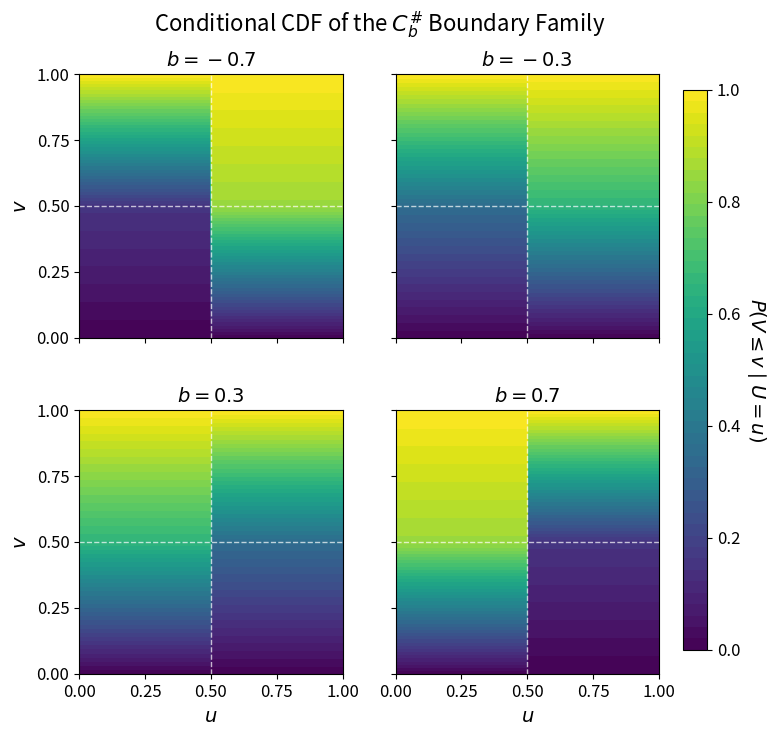

Write the Python code that produced this figure.
#!/usr/bin/env python3
"""
Generate a 2x2 contour plot of the conditional distribution C(v|u) = \partial_u C(u,v)
for the XiBetaBoundaryCopula at b = -0.7, -0.3, 0.3, and 0.7.
"""

import numpy as np
import matplotlib.pyplot as plt
from pathlib import Path
import matplotlib.ticker as ticker


def cond_cdf_u(u, v, b):
    """
    Computes the conditional distribution P(V <= v | U = u) = \partial C(u,v) / \partial u
    for the 2x2 checkerboard boundary copula.
    """
    u = np.asarray(u)
    v = np.asarray(v)
    res = np.zeros_like(u)

    # Define the 4 quadrants
    q1 = (u <= 0.5) & (v <= 0.5)
    q2 = (u <= 0.5) & (v > 0.5)
    q3 = (u > 0.5) & (v <= 0.5)
    q4 = (u > 0.5) & (v > 0.5)

    # Partial derivatives wrt u based on the exact region paper
    res[q1] = (1.0 + b) * v[q1]
    res[q2] = v[q2] + b * (1.0 - v[q2])
    res[q3] = (1.0 - b) * v[q3]
    res[q4] = v[q4] - b * (1.0 - v[q4])

    return res


def main():
    # Grid for contour plots
    u_vals = np.linspace(0, 1, 500)
    v_vals = np.linspace(0, 1, 500)
    U, V = np.meshgrid(u_vals, v_vals)

    b_values = [-0.7, -0.3, 0.3, 0.7]

    # Configure publication-ready plot settings
    plt.rcParams.update({
        'font.size': 12,
        'axes.labelsize': 14,
        'axes.titlesize': 14,
        'text.usetex': False  # Set to True if you have a full LaTeX engine installed
    })

    fig, axes = plt.subplots(2, 2, figsize=(8, 8), sharex=True, sharey=True)
    axes = axes.flatten()

    # Create the contour plots
    contour_levels = np.linspace(0, 1, 50)  # 50 levels looks very smooth

    for ax, b in zip(axes, b_values):
        Z = cond_cdf_u(U, V, b)

        # Use a clean colormap like 'viridis' or 'Blues'
        cf = ax.contourf(U, V, Z, levels=contour_levels, cmap='viridis', vmin=0, vmax=1)

        # Add a subtle grid and crosshairs at the quadrant boundaries (0.5, 0.5)
        ax.axhline(0.5, color='white', linestyle='--', linewidth=1, alpha=0.7)
        ax.axvline(0.5, color='white', linestyle='--', linewidth=1, alpha=0.7)

        ax.set_title(rf"$b = {b}$")
        ax.set_xlim(0, 1)
        ax.set_ylim(0, 1)
        ax.set_aspect('equal')

        # Clean up tick marks
        ax.xaxis.set_major_locator(ticker.MultipleLocator(0.25))
        ax.yaxis.set_major_locator(ticker.MultipleLocator(0.25))

    # Add axis labels to the outer plots
    for ax in axes[2:]:
        ax.set_xlabel(r"$u$")
    for ax in axes[0::2]:
        ax.set_ylabel(r"$v$")

    # Add a single colorbar for the whole figure
    fig.subplots_adjust(right=0.85)
    cbar_ax = fig.add_axes([0.88, 0.15, 0.03, 0.7])
    cbar = fig.colorbar(cf, cax=cbar_ax)
    cbar.set_label(r"$P(V \leq v \mid U = u)$", rotation=270, labelpad=20, fontsize=14)
    cbar.locator = ticker.MaxNLocator(nbins=5)
    cbar.update_ticks()

    fig.suptitle(r"Conditional CDF of the $C_b^\#$ Boundary Family", y=0.95, fontsize=16)

    # Save to file
    Path("figs").mkdir(exist_ok=True)
    out_path = "figs/cond_cdf_boundary.pdf"
    plt.savefig(out_path, dpi=300, bbox_inches='tight')
    print(f"Plot saved to {out_path}")

    plt.show()


if __name__ == "__main__":
    main()
